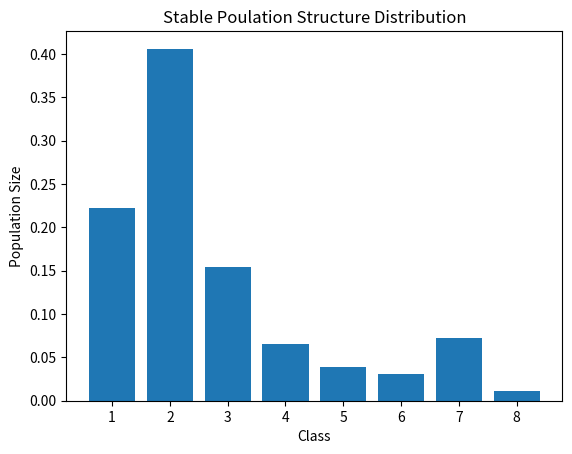
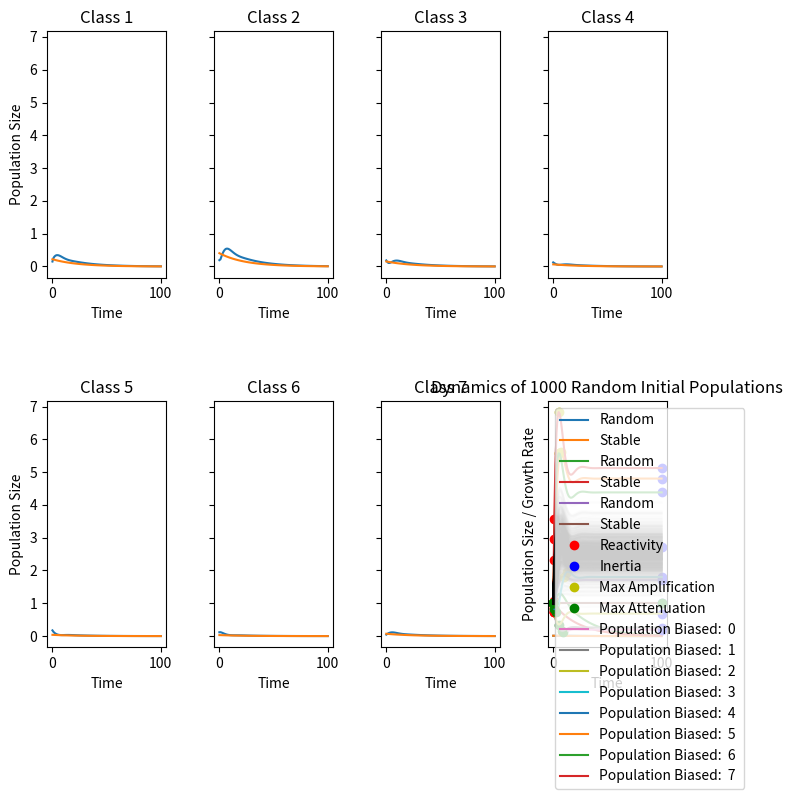
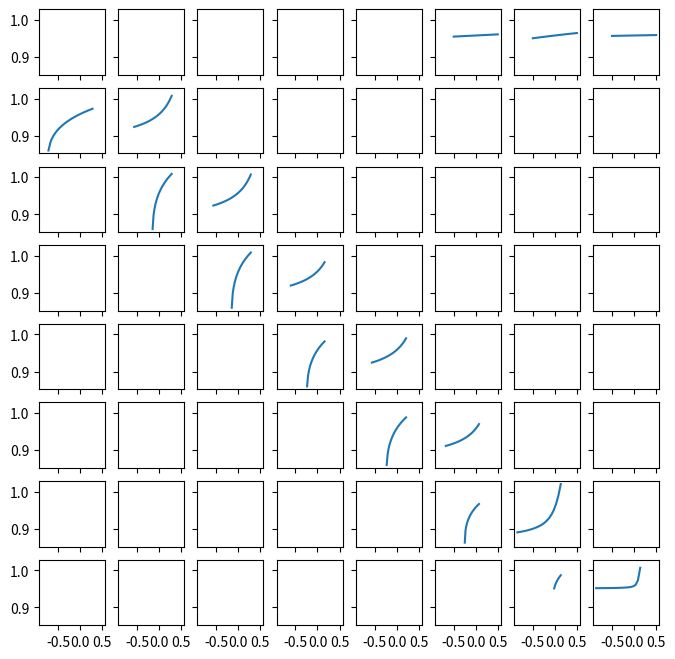
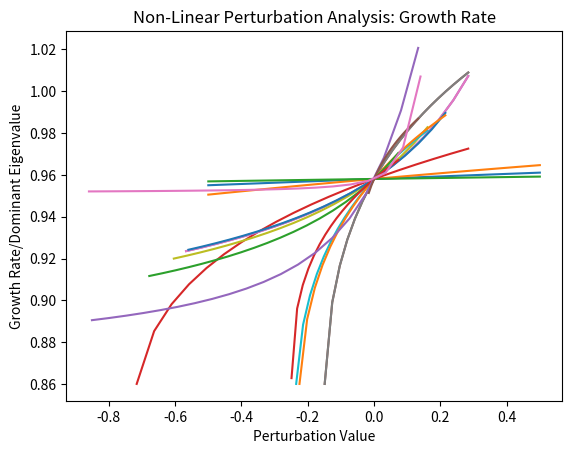
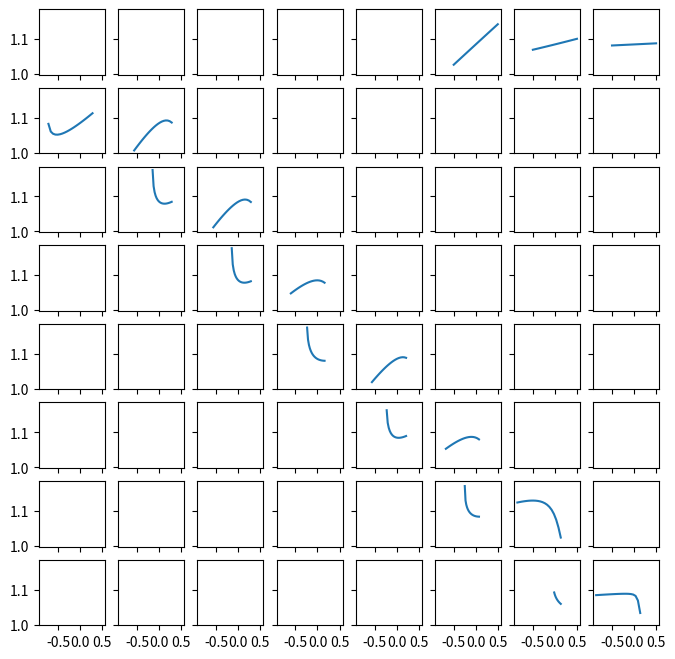
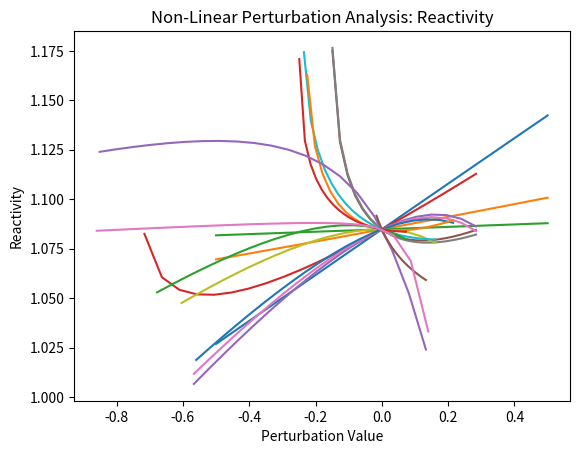

Generate these figures, in order, with matplotlib:
import numpy as np 
import matplotlib.pyplot as plt 

#Variables 
TransitionMatrix = np.array([
[0.000, 0.000, 0.000, 0.000, 0.000, 1.300, 1.980, 2.57], 
[0.716, 0.567, 0.000, 0.000, 0.000, 0.000, 0.000, 0.00],
[0.000, 0.149, 0.567, 0.000, 0.000, 0.000, 0.000, 0.00],
[0.000, 0.000, 0.149, 0.604, 0.000, 0.000, 0.000, 0.00],
[0.000, 0.000, 0.000, 0.235, 0.560, 0.000, 0.000, 0.00],
[0.000, 0.000, 0.000, 0.000, 0.225, 0.678, 0.000, 0.00],
[0.000, 0.000, 0.000, 0.000, 0.000, 0.249, 0.851, 0.00],
[0.000, 0.000, 0.000, 0.000, 0.000, 0.000, 0.016, 0.86]])

# TransitionMatrix = np.array([[0.0602, 0.2543,  0], [0.2107, 0, 0.5930], [0.2288, 0, 0.5930]]).T
time = 100

# -------------- Methods to Compute All The Stuff ---------------
def projection(TransitionMatrix, p0_normalized, time):
	generation_list = p0_normalized
	previous_p = p0_normalized 
	population_size = [sum(p0_normalized)]
	for i in range(time):
		next_p = np.matmul(TransitionMatrix, previous_p)
		next_p_normalized = next_p #/sum(next_p)
		population_size = population_size + [sum(next_p)]
		generation_list = np.hstack((generation_list, next_p_normalized))
		previous_p = next_p_normalized

	return generation_list, population_size

def plotGenerations(TransitionMatrix, Total_Projections, Total_Projections_Stable):
	height, _ = TransitionMatrix.shape
	rows = int(np.ceil(height/4))
	fig, ax = plt.subplots(nrows=rows,ncols=4,figsize=(8,8),sharey=True, )
	plt.subplots_adjust(hspace=.5, wspace=0.4)
	for i in range(height):
		ax[int(i/4),i%4].plot(Total_Projections[i,:], label="Random")
		ax[int(i/4),i%4].plot(Total_Projections_Stable[i,:], label="Stable")
		ax[int(i/4),i%4].set_title("Class %i" %(i+1))
		ax[int(i/4),i%4].set_xlabel("Time")
		if (i%4 == 0):
			ax[int(i/4),i%4].set_ylabel("Population Size")
	plt.show()
	return None 

def domEV(TransitionMatrix):
	val, vec = np.linalg.eig(TransitionMatrix)
	index_of_max = np.argmax(val)
	dom_eig, dom_eigvec = val[index_of_max], (np.expand_dims(vec[:,index_of_max], axis=1))/sum(vec[:, index_of_max])
	# Sanity Check that Eig is in fact eig. 
	# print(vec[:,index_of_max], np.matmul(TransitionMatrix,vec[:,index_of_max])/val[index_of_max])
	return dom_eig.real, dom_eigvec.real

def RV(TransitionMatrix):
	_, rv_array = domEV(TransitionMatrix.T)
	rv_array_standardized = rv_array.real/rv_array[0].real
	return rv_array.real, rv_array_standardized.real

def Sensitivity(TransitionMatrix):
	_, reproductive_value_standardized = RV(TransitionMatrix)
	val, vec = domEV(TransitionMatrix)
	numerator = np.matmul(reproductive_value_standardized, vec.T)
	denominator = np.matmul(reproductive_value_standardized.T, vec)
	sens_all = numerator/denominator
	sens_masked = numerator/denominator
	height, width = TransitionMatrix.shape
	for i in range(height):
		for j in range(width):
			if(TransitionMatrix[i,j] == 0):
				sens_masked[i,j] = 0
	return sens_all, sens_masked

def reactivity(TransitionMatrix, initialPop):
	val, _ = domEV(TransitionMatrix)
	reactivity = np.sum(np.matmul(TransitionMatrix/val, initialPop))
	return reactivity

def Inertia(TransitionMatrix, initialPop):
	repval, _ = RV(TransitionMatrix)
	_, vec = domEV(TransitionMatrix)
	numerator = np.matmul(repval.T, initialPop)*sum(vec)
	denominator = np.matmul(repval.T, vec)
	inertia = (numerator/denominator)[0,0].real
	return inertia

def MaxAttenuation(TransitionMatrix, initialPop, time):
	val, _ = domEV(TransitionMatrix)
	_, popSize = projection(TransitionMatrix/val, initialPop, time)
	maxAttenuation = np.min(popSize)
	time_point = np.argmin(popSize)
	return time_point, maxAttenuation

def MaxAmplification(TransitionMatrix, initialPop, time):
	val, _ = domEV(TransitionMatrix)
	_, popSize = projection(TransitionMatrix/val, initialPop, time)
	maxAmplification = np.max(popSize)
	time_point = np.argmax(popSize)
	return time_point, maxAmplification

def StageBiasedProjection(TransitionMatrix, time):
	#Uses Transient Indecies 
	size, _ = TransitionMatrix.shape
	val, vec = domEV(TransitionMatrix)
	for i in range(size):
		initialPopulation = np.zeros(size)
		initialPopulation[i] = 1
		_, popSize = projection(TransitionMatrix/val, initialPopulation, time)

		reac_random = reactivity(TransitionMatrix, initialPopulation)
		inertia_random = Inertia(TransitionMatrix, initialPopulation)
		maxAmp_random_time, maxAmp_random = MaxAmplification(TransitionMatrix, initialPopulation, time)
		maxAtt_random_time, maxAtt_random = MaxAttenuation(TransitionMatrix, initialPopulation, time)
		plt.plot([1],[reac_random], "ro")
		plt.plot([time],[inertia_random], "bo")
		plt.plot([maxAtt_random_time], [maxAtt_random], "go")
		plt.plot([maxAmp_random_time], [maxAmp_random], "yo")
		plt.plot(popSize, label="Population Biased: % i " % i)

	plt.title("Stage Biased Projection")
	plt.xlabel("Time")
	plt.ylabel("Population Size / Growth Rate")
	plt.legend()
	plt.show()
	return None 

def CrazySampling(TransitionMatrix, time, samples):
	size, _ = TransitionMatrix.shape
	val, vec = domEV(TransitionMatrix)
	for i in range(samples):
		initialPopulation = np.random.rand(size,1)
		initialPopulation = initialPopulation/sum(initialPopulation)
		_, popSize = projection(TransitionMatrix/val, initialPopulation, time)	
		plt.plot(popSize,"black", alpha=0.05)
	plt.title("Dynamics of %i Random Initial Populations" %samples)
	plt.xlabel("Time")
	plt.ylabel("Population Size / Growth Rate")
	plt.show()
	return None 

def TransferFunctionForEV(TransitionMatrix):
	growthRatesToZero = np.expand_dims(np.zeros(TransitionMatrix.shape[0]),axis=0)
	noGrowthRateTM = np.vstack((growthRatesToZero, TransitionMatrix[1:,:]))
	fig, ax = plt.subplots(nrows=TransitionMatrix.shape[0],ncols=TransitionMatrix.shape[1] ,figsize=(8,8), sharex=True, sharey=True)
	fig2, ax2 = plt.subplots()
	for i in range(TransitionMatrix.shape[0]):
		for j in range(TransitionMatrix.shape[1]):
			testerTM = TransitionMatrix

			if(noGrowthRateTM[i,j] != 0):
				upper_perturbation_bound = 1 - (sum(noGrowthRateTM[:,j]))
				lower_perturbation_bound = (-1)*noGrowthRateTM[i,j]
				perturb_space = np.linspace(lower_perturbation_bound, upper_perturbation_bound, 20)
				lambs = np.array([])
				for k in range(len(perturb_space)):
					testerTM[i,j] = testerTM[i,j] + perturb_space[k]
					val, vec = domEV(testerTM)
					lambs = np.append(lambs, val)
					testerTM[i,j] = testerTM[i,j] - perturb_space[k]

				ax2.plot(perturb_space, lambs)
				ax[i,j].plot(perturb_space, lambs, label="%i %i" %(i, j))
				ax[i,j].plot()

			if(noGrowthRateTM[i,j] == 0 and TransitionMatrix[i,j] != 0):
				#dealing with growth rates
				if(TransitionMatrix[i,j] > 0.6):
					perturb_space = np.linspace(-0.5,0.5, 20)
				else:
					perturb_space = np.linspace(TransitionMatrix[i,j], 0.5, 20)
				lambs = np.array([])
				for k in range(len(perturb_space)):
					testerTM[i,j] = testerTM[i,j] + perturb_space[k]
					val, vec = domEV(testerTM)
					lambs = np.append(lambs, val)
					testerTM[i,j] = testerTM[i,j] - perturb_space[k]

				ax2.plot(perturb_space, lambs)
				ax2.set_ylabel("Growth Rate/Dominant Eigenvalue")
				ax2.set_xlabel("Perturbation Value")
				ax2.set_title("Non-Linear Perturbation Analysis: Growth Rate")
				ax[i,j].plot(perturb_space, lambs, label="%i %i" %(i, j))
				ax[i,j].plot()

	plt.show(fig)
	plt.show(fig2)

def TransferFunctionForReactivity(TransitionMatrix, initialPopulation):
	growthRatesToZero = np.expand_dims(np.zeros(TransitionMatrix.shape[0]),axis=0)
	noGrowthRateTM = np.vstack((growthRatesToZero, TransitionMatrix[1:,:]))
	fig, ax = plt.subplots(nrows=TransitionMatrix.shape[0],ncols=TransitionMatrix.shape[1] ,figsize=(8,8), sharex=True, sharey=True)
	fig2, ax2 = plt.subplots()
	for i in range(TransitionMatrix.shape[0]):
		for j in range(TransitionMatrix.shape[1]):
			testerTM = TransitionMatrix

			if(noGrowthRateTM[i,j] != 0):
				upper_perturbation_bound = 1 - (sum(noGrowthRateTM[:,j]))
				lower_perturbation_bound = (-1)*noGrowthRateTM[i,j]
				perturb_space = np.linspace(lower_perturbation_bound, upper_perturbation_bound, 20)
				lambs = np.array([])
				for k in range(len(perturb_space)):
					testerTM[i,j] = testerTM[i,j] + perturb_space[k]
					val = reactivity(TransitionMatrix, initialPopulation)
					lambs = np.append(lambs, val)
					testerTM[i,j] = testerTM[i,j] - perturb_space[k]

				ax2.plot(perturb_space, lambs)
				ax[i,j].plot(perturb_space, lambs, label="%i %i" %(i, j))
				ax[i,j].plot()

			if(noGrowthRateTM[i,j] == 0 and TransitionMatrix[i,j] != 0):
				#dealing with growth rates
				if(TransitionMatrix[i,j] > 0.6):
					perturb_space = np.linspace(-0.5,0.5, 20)
				else:
					perturb_space = np.linspace(TransitionMatrix[i,j], 0.5, 20)
				lambs = np.array([])
				for k in range(len(perturb_space)):
					testerTM[i,j] = testerTM[i,j] + perturb_space[k]
					val = reactivity(TransitionMatrix, initialPopulation)
					lambs = np.append(lambs, val)
					testerTM[i,j] = testerTM[i,j] - perturb_space[k]

				ax2.plot(perturb_space, lambs)
				ax2.set_ylabel("Reactivity")
				ax2.set_xlabel("Perturbation Value")
				ax2.set_title("Non-Linear Perturbation Analysis: Reactivity")
				ax[i,j].plot(perturb_space, lambs, label="%i %i" %(i, j))
				ax[i,j].plot()

	plt.show(fig)
	plt.show(fig2)

def Dampening(TransitionMatrix):
	val, vec = np.linalg.eig(TransitionMatrix)
	val.sort()
	print(val)
	dampeningRatio = val.real[-1]/val.real[-2]
	return dampeningRatio


# -------- Use Methods Above for TM & Time -----------
#Eigenvector and eigenvalue information

val, vec = domEV(TransitionMatrix)
print("Growth Rate/Dominant Eigenvalue: ", val, "\nStable Population Structure/Dominant Eigenvector: \n", vec)
vecNew = []
for i in range(len(vec)):
	vecNew.append(vec[i,0])
plt.bar(np.linspace(1,TransitionMatrix.shape[0], TransitionMatrix.shape[0]), vecNew)
plt.title("Stable Poulation Structure Distribution")
plt.ylabel("Population Size")
plt.xlabel("Class")
plt.show()

#Calculate Reproductive Value
reproductive_value, reproductive_value_standardized = RV(TransitionMatrix)
print("RV Array (Standardized): \n", reproductive_value_standardized)


#Sensitivity Analysis
sens_all, sens_masked = Sensitivity(TransitionMatrix)
print("Sensitivity Matrix:\n", sens_all, "\n", sens_masked)

#Elasticity Computation 
elasticity = np.matmul(TransitionMatrix/val, sens_all)
print("Elasticity Matrix: \n" , elasticity)

#Convergence Metrics 
print("Dampening Ratio: ", Dampening(TransitionMatrix))

#Random p0 Generation & Normalization 
length, _ = TransitionMatrix.shape
p0 = np.random.rand(length,1) 
p0_normalized = p0/(sum(p0))

#Compute Random p0 projections
Total_Projections, random_pop_size = projection(TransitionMatrix, p0_normalized, time)

#Compute projectoin of Dominant Eigenvalue
Total_Projections_Stable, ev_pop_size = projection(TransitionMatrix, vec, time)

#Compute projections by disocounting max eigenvalue thereby disentangling asymptotic and transiet dyanmics
Total_Projections_Random_Discounted, discount_random_pop_size = projection(TransitionMatrix/val, p0_normalized, time)
Total_Projections_Stable_Discounted, discount_stable_pop_size = projection(TransitionMatrix/val, vec, time)

#Compute Reactivity 
reac_random = reactivity(TransitionMatrix, p0_normalized)
reac_stable = reactivity(TransitionMatrix, vec)

#Compute Inertia 
inertia_random = Inertia(TransitionMatrix, p0_normalized)
inertia_stable = Inertia(TransitionMatrix, vec.real)

#Compute Max Attenuation
maxAtt_random_time, maxAtt_random = MaxAttenuation(TransitionMatrix, p0_normalized, time)
maxAtt_stable_time, maxAtt_stable = MaxAttenuation(TransitionMatrix, vec, time)

#Compute Max Amplification 
maxAmp_random_time, maxAmp_random = MaxAmplification(TransitionMatrix, p0_normalized, time)
maxAmp_stable_time, maxAmp_stable = MaxAmplification(TransitionMatrix, vec, time)
#Y-Axis is Percentage of population 
plotGenerations(TransitionMatrix, Total_Projections, Total_Projections_Stable)

# Population Size Plot  
plt.plot(random_pop_size, label="Random")
plt.plot(ev_pop_size, label="Stable")
plt.ylabel("Population Size")
plt.xlabel("Time")
plt.title("Population Size v. Time")
plt.legend()
plt.show()

plt.plot(discount_random_pop_size, label="Random")
plt.plot(discount_stable_pop_size, label="Stable")
plt.plot([1,1],[reac_random, reac_stable], "ro", label="Reactivity")
plt.plot([time, time],[inertia_stable, inertia_random], "bo", label="Inertia")
plt.plot([maxAmp_random_time, maxAmp_stable_time], [maxAmp_random, maxAmp_stable], "yo", label="Max Amplification")
plt.plot([maxAtt_random_time, maxAtt_stable_time], [maxAtt_random, maxAtt_stable], "go", label="Max Attenuation")
plt.title("Discounted Population Projections")
plt.ylabel("Population Size / Growth Rate")
plt.xlabel("Time")
plt.legend(loc="right")
plt.show()

#Stage Biased Projections i.e. [0,0,0,0,0,0,0,1] w/ 1 rotating 
StageBiasedProjection(TransitionMatrix, time)

#Sample a bunch of times 
CrazySampling(TransitionMatrix, time, 1000)

#Transfer Functions
TransferFunctionForEV(TransitionMatrix)

TransferFunctionForReactivity(TransitionMatrix, p0_normalized)



